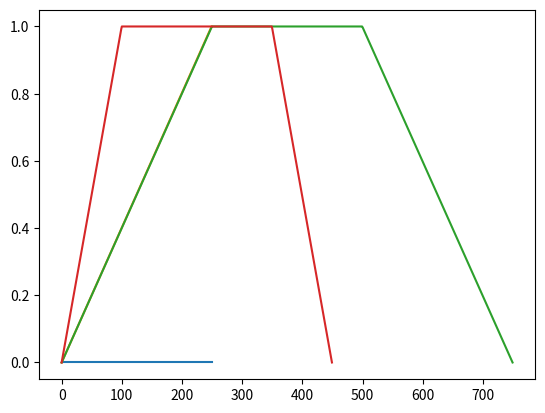

Write Python code to recreate this figure.
#ploting
from matplotlib import pyplot as plt

#number crushing tools
import numpy as np

# all global constants etc
fs_default = 50

##Segments---------------------------------------------------------------------    
class line():
    #constructor
    def __init__(self, duration = 5):
        self.duration = duration
        
    #sampling frequency next sampling frequency
    def generate(self, offset = 0, fs = fs_default):
        k = np.ones(int(self.duration*fs))
        return k*offset
  
class ramp(line):
    # constructor
    def __init__(self, duration = 5):
        #superclass
        super(ramp, self).__init__(duration)
        
    def generate(self, x0 = 0, x1 = 1, fs = fs_default):
        #time vector
        k = np.linspace(0, self.duration, int(self.duration*fs))
        return (x1 - x0)/self.duration*k + x0
        
class trapezium(line):
    # constructor
    def __init__(self, t_slope = 5, t_plateau = 5, level = 1, fs = fs_default):
        #complete total duration
        T = 2*t_slope + t_plateau
        super(trapezium, self).__init__(T)
        #parameter
        self.segment = (t_slope, t_plateau + t_slope)
        self.level = level
        self.gradient = level/t_slope
    
    # generate the slope
    def generate(self, offset = 0, fs = fs_default):
        #time vector
        k = np.linspace(0, self.duration, int(self.duration*fs))
        #trapezium segment
        rise = (self.gradient*k)*(k < self.segment[0]) 
        steady = self.level*((self.segment[0] <= k) ^ (k >= self.segment[1]))
        fall = (self.level - self.gradient*(k-self.segment[1]))*(self.segment[1] < k) 
        #superimposition + vertical shift
        return  (rise + steady + fall) + offset
    
class trapezium_grad(trapezium):
    #constructor grad unit/s level = 1
    def __init__(self, grad = 0.5, t_plateau = 5, level = 1, fs = fs_default):
        #duration
        t_slope = level/grad
        super(trapezium_grad, self).__init__(t_slope, t_plateau, level, fs)
               
if __name__ == "__main__":

    plt.plot(line().generate())
    plt.plot(ramp().generate())
    plt.plot(trapezium().generate())
    plt.plot(trapezium_grad().generate())